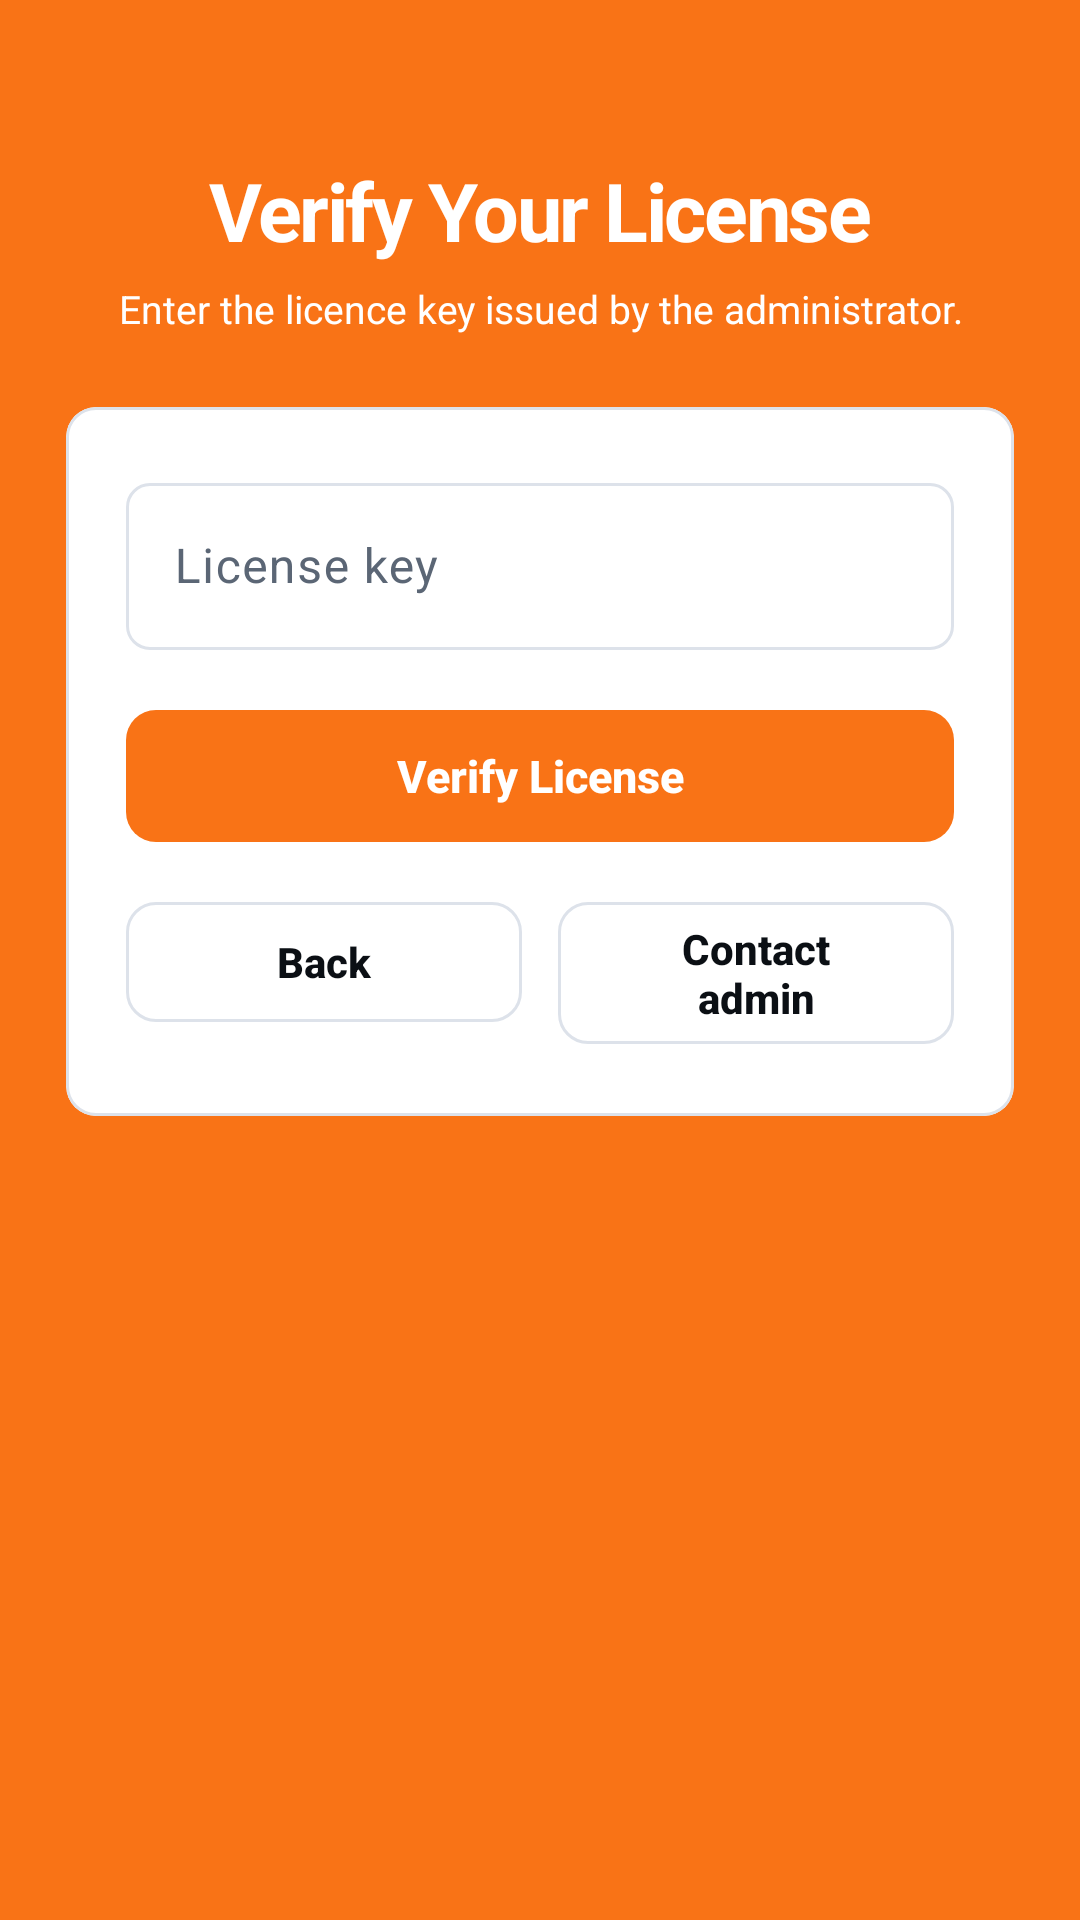

Android layout source for this screen:
<!-- AndroidManifest.xml: application theme Theme.QuickTap -->
<!-- res/layout/activity_verify_license.xml -->
<?xml version="1.0" encoding="utf-8"?>
<ScrollView xmlns:android="http://schemas.android.com/apk/res/android"
    xmlns:app="http://schemas.android.com/apk/res-auto"
    android:layout_width="match_parent"
    android:layout_height="match_parent"
    android:background="@drawable/bg_login_aurora"
    android:fillViewport="true"
    android:fitsSystemWindows="true"
    android:scrollbars="none">

    <LinearLayout
        android:layout_width="match_parent"
        android:layout_height="wrap_content"
        android:orientation="vertical"
        android:paddingHorizontal="22dp"
        android:paddingTop="52dp"
        android:paddingBottom="28dp">

        <TextView
            android:layout_width="match_parent"
            android:layout_height="wrap_content"
            android:gravity="center"
            android:text="Verify Your License"
            android:textAppearance="@style/TextAppearance.QuickTap.Display"
            android:textColor="@color/white" />

        <TextView
            android:layout_width="match_parent"
            android:layout_height="wrap_content"
            android:layout_marginTop="6dp"
            android:gravity="center"
            android:text="Enter the licence key issued by the administrator."
            android:textColor="@color/app_background"
            android:textSize="13sp" />

        <com.google.android.material.card.MaterialCardView
            style="@style/CardPremium"
            android:layout_width="match_parent"
            android:layout_height="wrap_content"
            android:layout_marginTop="24dp">

            <LinearLayout
                android:layout_width="match_parent"
                android:layout_height="wrap_content"
                android:orientation="vertical"
                android:padding="20dp">

                <com.google.android.material.textfield.TextInputLayout
                    android:id="@+id/layoutKey"
                    style="@style/Input.QuickTap"
                    android:layout_width="match_parent"
                    android:layout_height="wrap_content"
                    android:hint="License key">

                    <com.google.android.material.textfield.TextInputEditText
                        android:id="@+id/inputKey"
                        android:layout_width="match_parent"
                        android:layout_height="wrap_content"
                        android:imeOptions="actionDone"
                        android:inputType="textCapCharacters"
                        android:maxLines="1" />
                </com.google.android.material.textfield.TextInputLayout>

                <com.google.android.material.button.MaterialButton
                    android:id="@+id/buttonVerify"
                    style="@style/BigButton"
                    android:layout_width="match_parent"
                    android:layout_height="wrap_content"
                    android:layout_marginTop="16dp"
                    android:text="Verify License" />

                <LinearLayout
                    android:layout_width="match_parent"
                    android:layout_height="wrap_content"
                    android:layout_marginTop="12dp"
                    android:baselineAligned="false"
                    android:orientation="horizontal">

                    <com.google.android.material.button.MaterialButton
                        android:id="@+id/buttonBack"
                        style="@style/Button.QuickTap.Outlined"
                        android:layout_width="0dp"
                        android:layout_height="wrap_content"
                        android:layout_marginEnd="6dp"
                        android:layout_weight="1"
                        android:text="Back" />

                    <com.google.android.material.button.MaterialButton
                        android:id="@+id/buttonContact"
                        style="@style/Button.QuickTap.Outlined"
                        android:layout_width="0dp"
                        android:layout_height="wrap_content"
                        android:layout_marginStart="6dp"
                        android:layout_weight="1"
                        android:text="@string/contact_admin" />
                </LinearLayout>

                <ProgressBar
                    android:id="@+id/progress"
                    android:layout_width="wrap_content"
                    android:layout_height="wrap_content"
                    android:layout_gravity="center"
                    android:layout_marginTop="14dp"
                    android:indeterminateTint="?attr/colorPrimary"
                    android:visibility="gone" />

                <TextView
                    android:id="@+id/textStatus"
                    android:layout_width="match_parent"
                    android:layout_height="wrap_content"
                    android:layout_marginTop="12dp"
                    android:background="@drawable/bg_pill_danger"
                    android:padding="12dp"
                    android:textColor="?attr/colorError"
                    android:textSize="13sp"
                    android:visibility="gone" />
            </LinearLayout>
        </com.google.android.material.card.MaterialCardView>
    </LinearLayout>
</ScrollView>
<!-- resources referenced by this layout -->
<resources>
  <color name="app_background">#FFFFFF</color>
  <color name="white">#FFFFFFFF</color>
  <!-- drawable bg_login_aurora (drawable) -->
  <?xml version="1.0" encoding="utf-8"?>
  <shape xmlns:android="http://schemas.android.com/apk/res/android" android:shape="rectangle">
      <solid android:color="@color/brand_primary" />
  </shape>
  <string name="contact_admin">Contact admin</string>
  <style name="TextAppearance.QuickTap.Display" parent="TextAppearance.Material3.HeadlineMedium">
          <item name="android:fontFamily">sans-serif-medium</item>
          <item name="android:textStyle">bold</item>
          <item name="android:letterSpacing">-0.03</item>
          <item name="android:textSize">27sp</item>
      </style>
  <color name="brand_primary">#F97316</color>
  <style name="TextAppearance.QuickTap.Label" parent="TextAppearance.Material3.LabelLarge">
          <item name="android:fontFamily">sans-serif-medium</item>
          <item name="android:textStyle">bold</item>
          <item name="android:letterSpacing">0.01</item>
      </style>
  <color name="ripple_brand">#14F97316</color>
  <color name="text_on_brand">#FFFFFF</color>
  <color name="brand_primary_soft">#FFEDE0</color>
  <color name="brand_primary_dark">#C2410C</color>
  <color name="brand_secondary">#F97316</color>
  <color name="brand_secondary_soft">#FFEDE0</color>
  <color name="text_primary">#0B0F14</color>
  <color name="brand_accent_soft">#FFEDE0</color>
  <color name="danger">#D92D20</color>
  <color name="danger_soft">#FEECEB</color>
  <color name="app_surface">#FFFFFF</color>
  <color name="app_surface_muted">#F4F6F9</color>
  <color name="text_muted">#5B6675</color>
  <color name="app_outline">#DDE2EA</color>
  <color name="app_outline_soft">#EAEEF4</color>
  <style name="Shape.QuickTap.Small" parent="ShapeAppearance.Material3.Corner.Small">
          <item name="cornerSize">6dp</item>
      </style>
  <style name="Shape.QuickTap.Medium" parent="ShapeAppearance.Material3.Corner.Medium">
          <item name="cornerSize">8dp</item>
      </style>
  <style name="Shape.QuickTap.Large" parent="ShapeAppearance.Material3.Corner.Large">
          <item name="cornerSize">10dp</item>
      </style>
  <style name="TextAppearance.QuickTap.Headline" parent="TextAppearance.Material3.HeadlineSmall">
          <item name="android:fontFamily">sans-serif-medium</item>
          <item name="android:textStyle">bold</item>
          <item name="android:letterSpacing">-0.02</item>
          <item name="android:textSize">21sp</item>
      </style>
  <style name="TextAppearance.QuickTap.Title" parent="TextAppearance.Material3.TitleMedium">
          <item name="android:fontFamily">sans-serif-medium</item>
          <item name="android:letterSpacing">-0.01</item>
          <item name="android:textSize">15sp</item>
      </style>
  <style name="Button.QuickTap" parent="Widget.Material3.Button">
          <item name="android:minHeight">48dp</item>
          <item name="cornerRadius">10dp</item>
          <item name="android:letterSpacing">0</item>
          <item name="android:textAppearance">@style/TextAppearance.QuickTap.Label</item>
          <item name="elevation">0dp</item>
      </style>
  <dimen name="nav_icon_size">22dp</dimen>
  <style name="TextAppearance.QuickTap.NavLabel.Active" parent="TextAppearance.QuickTap.NavLabel">
          <item name="android:textStyle">bold</item>
      </style>
  <style name="TextAppearance.QuickTap.NavLabel" parent="TextAppearance.Material3.LabelSmall">
          <item name="android:fontFamily">sans-serif-medium</item>
          <item name="android:textSize">@dimen/nav_label_size</item>
          <item name="android:letterSpacing">0</item>
      </style>
  <color name="nav_indicator">#FFE3D1</color>
  <dimen name="nav_indicator_width">56dp</dimen>
  <dimen name="nav_indicator_height">30dp</dimen>
  <dimen name="nav_label_size">10sp</dimen>
</resources>
